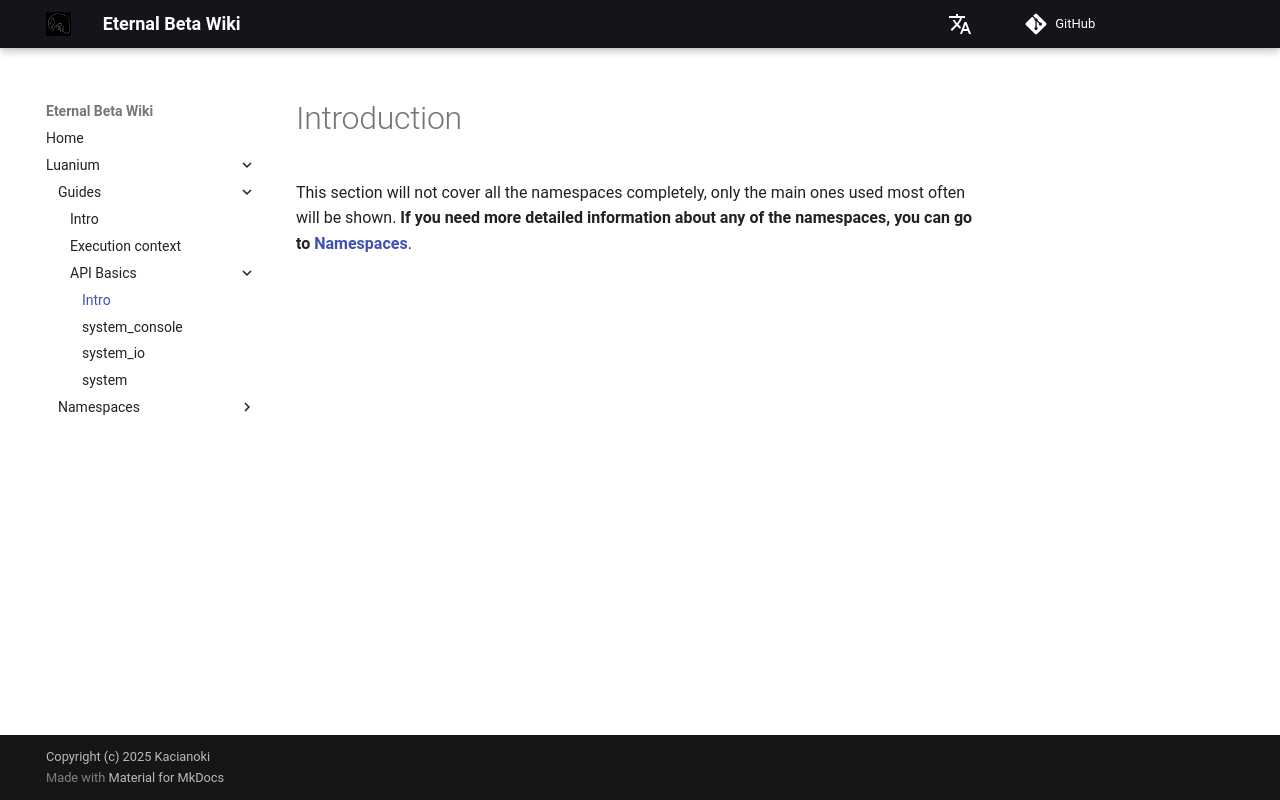

repository: Kacianoki/Eternal-Beta-Wiki · page: luanium/guides/api-basics/intro/index.html · generator: mkdocs

# Introduction
This section will not cover all the namespaces completely, only the main ones used most often will be shown. **If you need more detailed information about any of the namespaces, you can go to [Namespaces](../../namespaces/list.md)**.
